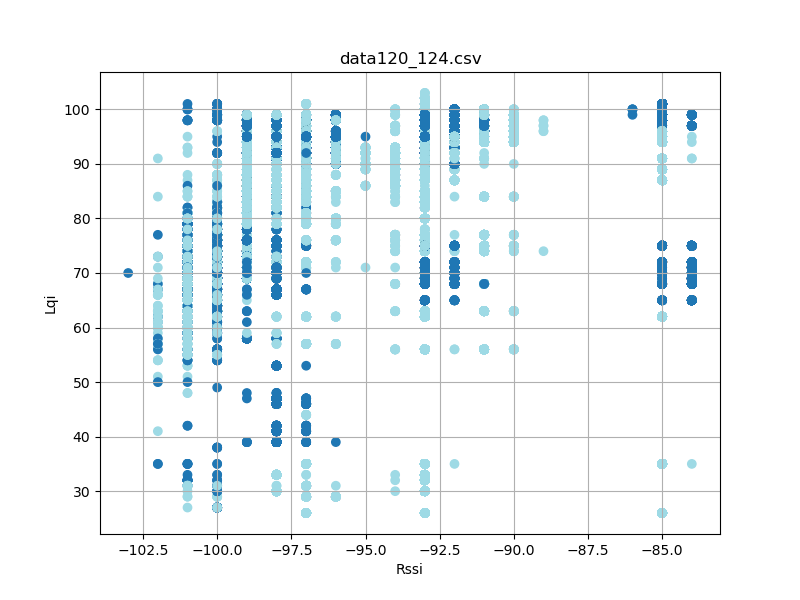

The file beside this chart, header and first rows:
timestamp, rssi, lqi, device_id
'2023-08-26 12:32:35298', -100, 38, 4
'2023-08-26 12:32:35385', -100, 38, 4
'2023-08-26 12:32:35479', -100, 38, 4
'2023-08-26 12:32:35573', -100, 38, 4
'2023-08-26 12:32:35761', -100, 38, 4
'2023-08-26 12:32:35949', -100, 74, 4
'2023-08-26 12:32:36043', -100, 74, 4
'2023-08-26 12:32:36135', -100, 74, 4
'2023-08-26 12:32:36417', -100, 74, 4
'2023-08-26 12:32:36605', -100, 74, 4
'2023-08-26 12:32:36699', -100, 74, 4
'2023-08-26 12:32:36980', -101, 74, 4
'2023-08-26 12:32:37073', -100, 74, 4
'2023-08-26 12:32:37261', -100, 74, 4
'2023-08-26 12:32:37448', -100, 66, 4
'2023-08-26 12:32:37730', -100, 62, 4
'2023-08-26 12:32:37918', -101, 64, 4
'2023-08-26 12:32:38104', -100, 64, 4
'2023-08-26 12:32:38198', -100, 64, 4
'2023-08-26 12:32:38386', -100, 64, 4
'2023-08-26 12:32:38480', -100, 64, 4
'2023-08-26 12:32:38668', -100, 64, 4
'2023-08-26 12:32:38854', -100, 67, 4
'2023-08-26 12:32:39136', -100, 63, 4
'2023-08-26 12:32:39230', -100, 63, 4
'2023-08-26 12:32:39324', -100, 63, 4
'2023-08-26 12:32:39511', -100, 63, 4
'2023-08-26 12:32:39698', -100, 71, 4
'2023-08-26 12:32:39792', -100, 71, 4
'2023-08-26 12:32:39886', -101, 71, 4
'2023-08-26 12:32:39980', -100, 71, 4
'2023-08-26 12:32:40168', -100, 71, 4
'2023-08-26 12:32:40262', -100, 71, 4
'2023-08-26 12:32:40355', -101, 71, 4
'2023-08-26 12:32:40449', -100, 71, 4
'2023-08-26 12:32:40730', -100, 71, 4
'2023-08-26 12:32:40823', -101, 71, 4
'2023-08-26 12:32:40917', -100, 71, 4
'2023-08-26 12:32:41011', -100, 71, 4
'2023-08-26 12:32:41199', -101, 71, 4
'2023-08-26 12:32:41386', -100, 70, 4
'2023-08-26 12:32:41479', -100, 70, 4
'2023-08-26 12:32:41573', -100, 70, 4
'2023-08-26 12:32:41667', -100, 70, 4
'2023-08-26 12:32:41761', -100, 70, 4
'2023-08-26 12:32:41856', -100, 70, 4
'2023-08-26 12:32:42136', -100, 68, 4
'2023-08-26 12:32:42230', -100, 68, 4
'2023-08-26 12:32:42699', -100, 64, 4
'2023-08-26 12:32:42981', -100, 64, 4
'2023-08-26 12:32:43073', -100, 64, 4
'2023-08-26 12:32:43355', -100, 71, 4
'2023-08-26 12:32:43730', -101, 69, 4
'2023-08-26 12:32:43824', -101, 69, 4
'2023-08-26 12:32:44012', -100, 69, 4
'2023-08-26 12:32:44104', -100, 69, 4
'2023-08-26 12:32:44198', -100, 69, 4
'2023-08-26 12:32:44292', -100, 69, 4
'2023-08-26 12:32:44480', -100, 69, 4
'2023-08-26 12:32:44574', -101, 69, 4
... 45,406 more rows
